Labelled photos from "Dataset", an image-classification folder in thutranhsodo/CS231. The possible labels are: dress, hand bag, hat, shirt, shoes, trousers.

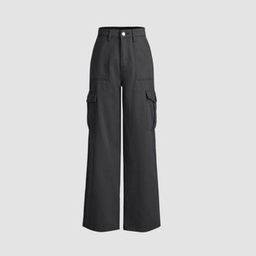
Label: trousers

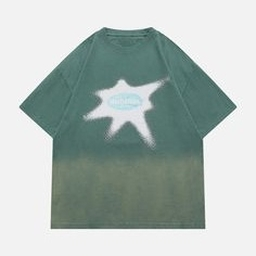
Label: shirt

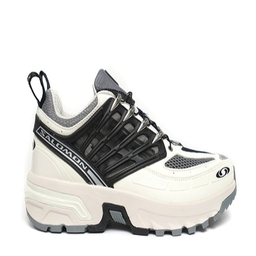
Label: shoes

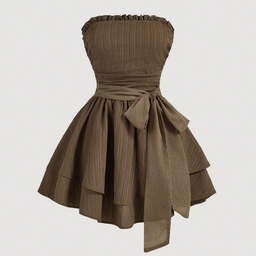
Label: dress

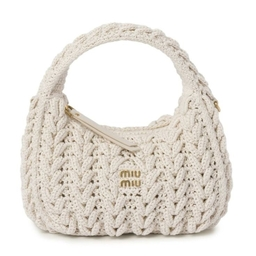
Label: hand bag

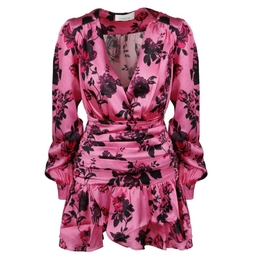
Label: dress
